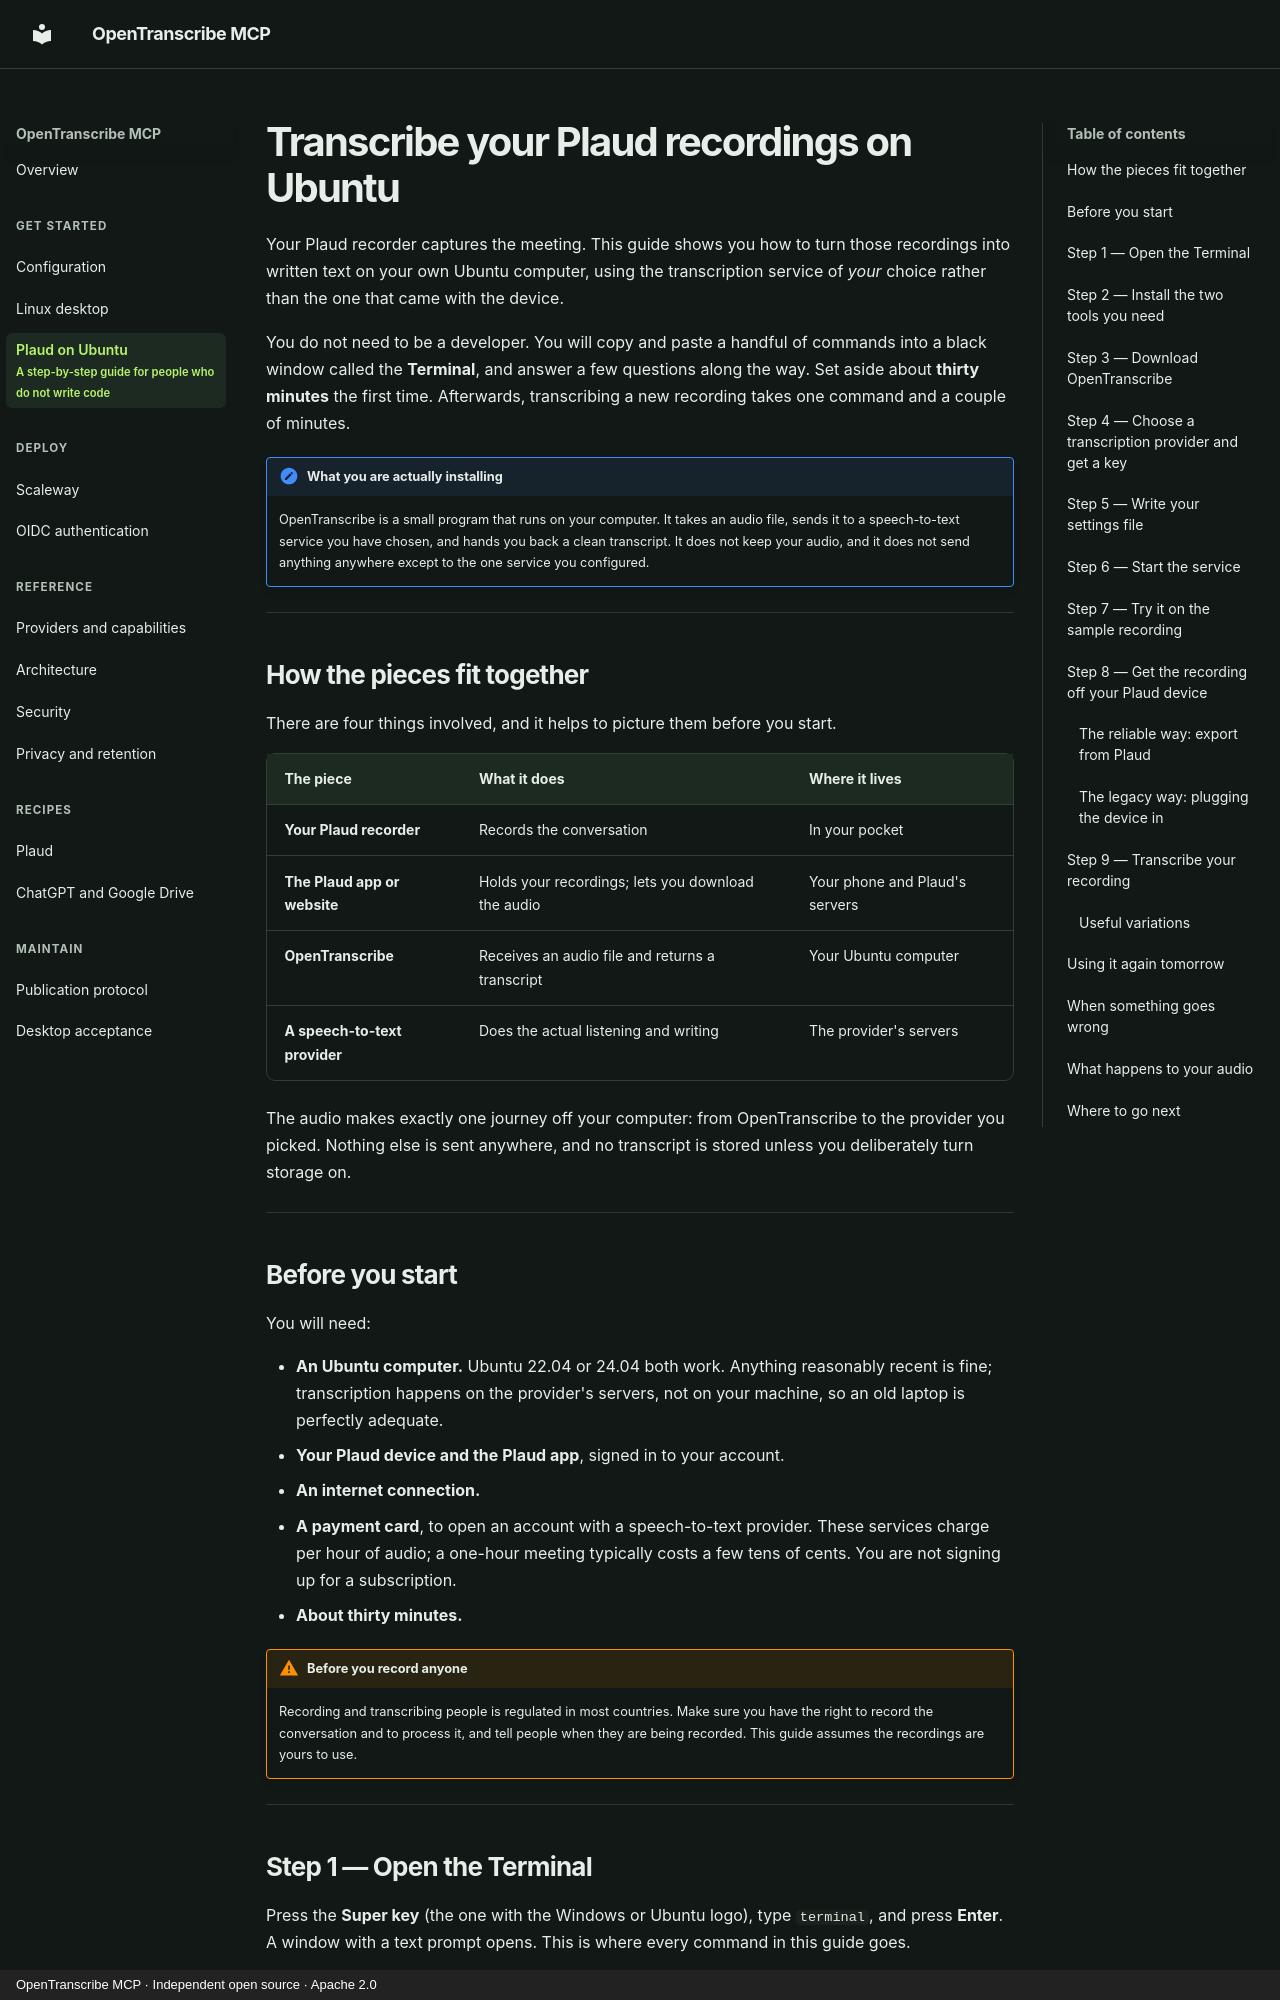

repository: fbossiere/open-transcribe-mcp · page: tutorials/plaud-ubuntu/index.html · generator: mkdocs · copyright: OpenTranscribe MCP · Independent open source · Apache 2.0

---
title: Transcribe your Plaud recordings on Ubuntu
subtitle: A step-by-step guide for people who do not write code
---

# Transcribe your Plaud recordings on Ubuntu

Your Plaud recorder captures the meeting. This guide shows you how to turn those
recordings into written text on your own Ubuntu computer, using the transcription
service of *your* choice rather than the one that came with the device.

You do not need to be a developer. You will copy and paste a handful of commands
into a black window called the **Terminal**, and answer a few questions along the
way. Set aside about **thirty minutes** the first time. Afterwards, transcribing a
new recording takes one command and a couple of minutes.

!!! note "What you are actually installing"
    OpenTranscribe is a small program that runs on your computer. It takes an audio
    file, sends it to a speech-to-text service you have chosen, and hands you back a
    clean transcript. It does not keep your audio, and it does not send anything
    anywhere except to the one service you configured.

---

## How the pieces fit together

There are four things involved, and it helps to picture them before you start.

| The piece | What it does | Where it lives |
|---|---|---|
| **Your Plaud recorder** | Records the conversation | In your pocket |
| **The Plaud app or website** | Holds your recordings; lets you download the audio | Your phone and Plaud's servers |
| **OpenTranscribe** | Receives an audio file and returns a transcript | Your Ubuntu computer |
| **A speech-to-text provider** | Does the actual listening and writing | The provider's servers |

The audio makes exactly one journey off your computer: from OpenTranscribe to the
provider you picked. Nothing else is sent anywhere, and no transcript is stored
unless you deliberately turn storage on.

---

## Before you start

You will need:

- **An Ubuntu computer.** Ubuntu 22.04 or 24.04 both work. Anything reasonably
  recent is fine; transcription happens on the provider's servers, not on your
  machine, so an old laptop is perfectly adequate.
- **Your Plaud device and the Plaud app**, signed in to your account.
- **An internet connection.**
- **A payment card**, to open an account with a speech-to-text provider. These
  services charge per hour of audio; a one-hour meeting typically costs a few tens
  of cents. You are not signing up for a subscription.
- **About thirty minutes.**

!!! warning "Before you record anyone"
    Recording and transcribing people is regulated in most countries. Make sure you
    have the right to record the conversation and to process it, and tell people
    when they are being recorded. This guide assumes the recordings are yours to use.

---
